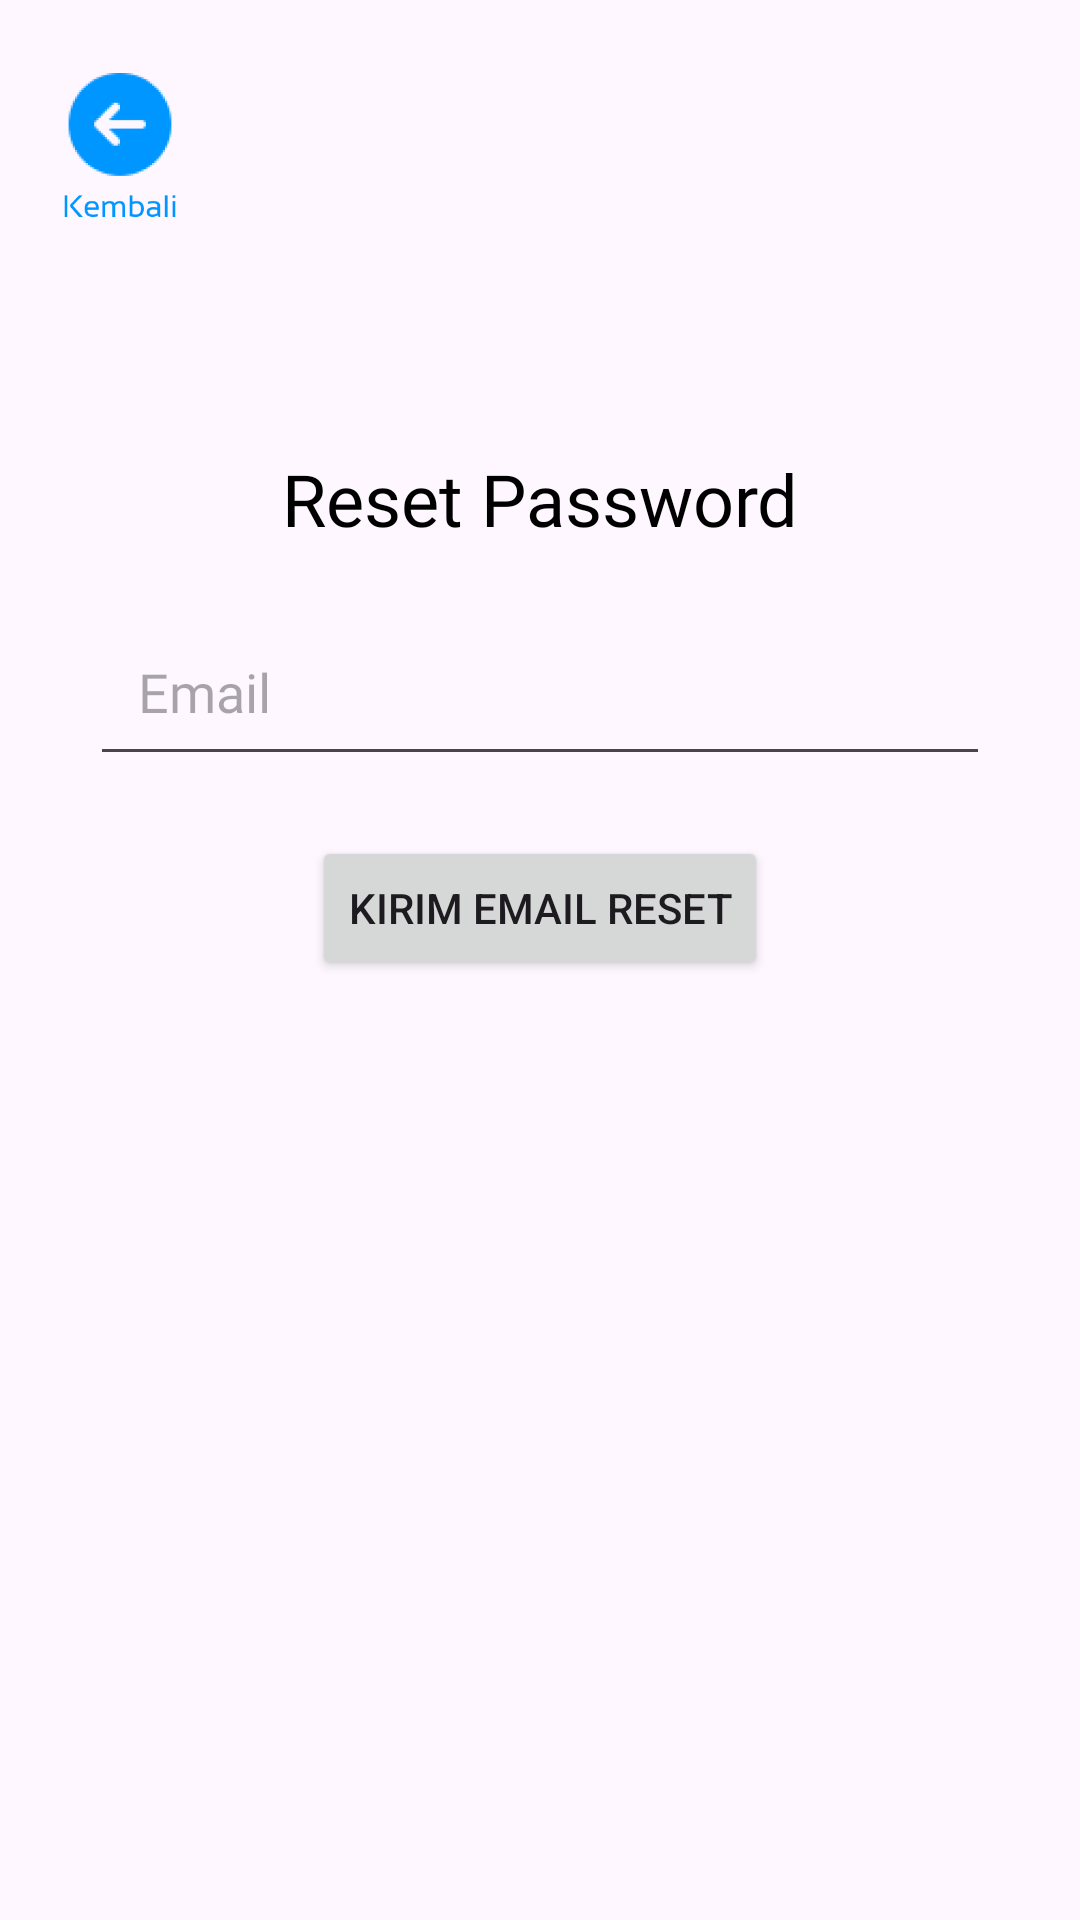

This screen was rendered from an Android layout file. Write that file and the resources it references.
<!-- AndroidManifest.xml: application theme Theme.LangitAdventure -->
<!-- res/layout/activity_reset_password.xml -->
<?xml version="1.0" encoding="utf-8"?>
<androidx.constraintlayout.widget.ConstraintLayout xmlns:android="http://schemas.android.com/apk/res/android"
    xmlns:app="http://schemas.android.com/apk/res-auto"
    xmlns:tools="http://schemas.android.com/tools"
    android:id="@+id/main"
    android:layout_width="match_parent"
    android:layout_height="match_parent"
    tools:context=".ResetPasswordActivity">

    <ImageButton
        android:id="@+id/imageButtonKembali"
        android:layout_width="60dp"
        android:layout_height="60dp"
        android:layout_marginTop="20dp"
        android:layout_marginStart="10dp"
        app:layout_constraintStart_toStartOf="parent"
        app:layout_constraintTop_toTopOf="parent"
        android:background="@drawable/kembali"/>

    <TextView
        android:id="@+id/textViewResetPassword"
        android:layout_width="wrap_content"
        android:layout_height="wrap_content"
        android:text="Reset Password"
        android:textSize="24sp"
        android:fontFamily="@font/sansation_bold"
        android:layout_marginTop="150dp"
        android:textColor="@color/black"
        app:layout_constraintTop_toTopOf="parent"
        app:layout_constraintStart_toStartOf="parent"
        app:layout_constraintEnd_toEndOf="parent" />

    <EditText
        android:id="@+id/editTextEmailReset"
        android:layout_width="300dp"
        android:layout_height="wrap_content"
        android:hint="Email"
        android:inputType="textEmailAddress"
        android:padding="16dp"
        android:fontFamily="@font/sansation_regular"
        app:layout_constraintTop_toBottomOf="@id/textViewResetPassword"
        app:layout_constraintStart_toStartOf="parent"
        app:layout_constraintEnd_toEndOf="parent"
        android:layout_marginTop="20dp" />

    <Button
        android:id="@+id/buttonResetPassword"
        android:layout_width="wrap_content"
        android:layout_height="wrap_content"
        android:text="Kirim Email Reset"
        android:layout_marginTop="20dp"
        app:layout_constraintTop_toBottomOf="@id/editTextEmailReset"
        app:layout_constraintStart_toStartOf="parent"
        app:layout_constraintEnd_toEndOf="parent" />

</androidx.constraintlayout.widget.ConstraintLayout>
<!-- resources referenced by this layout -->
<resources>
  <color name="black">#FF000000</color>
  <!-- drawable kembali: png bitmap (drawable, 6950 bytes) -->
  <style name="Theme.LangitAdventure" parent="Base.Theme.LangitAdventure" />
  <style name="Base.Theme.LangitAdventure" parent="Theme.Material3.DayNight.NoActionBar">
          
           <item name="colorPrimary">@color/mainblue</item>
      </style>
  <color name="mainblue">#0096FF</color>
</resources>
